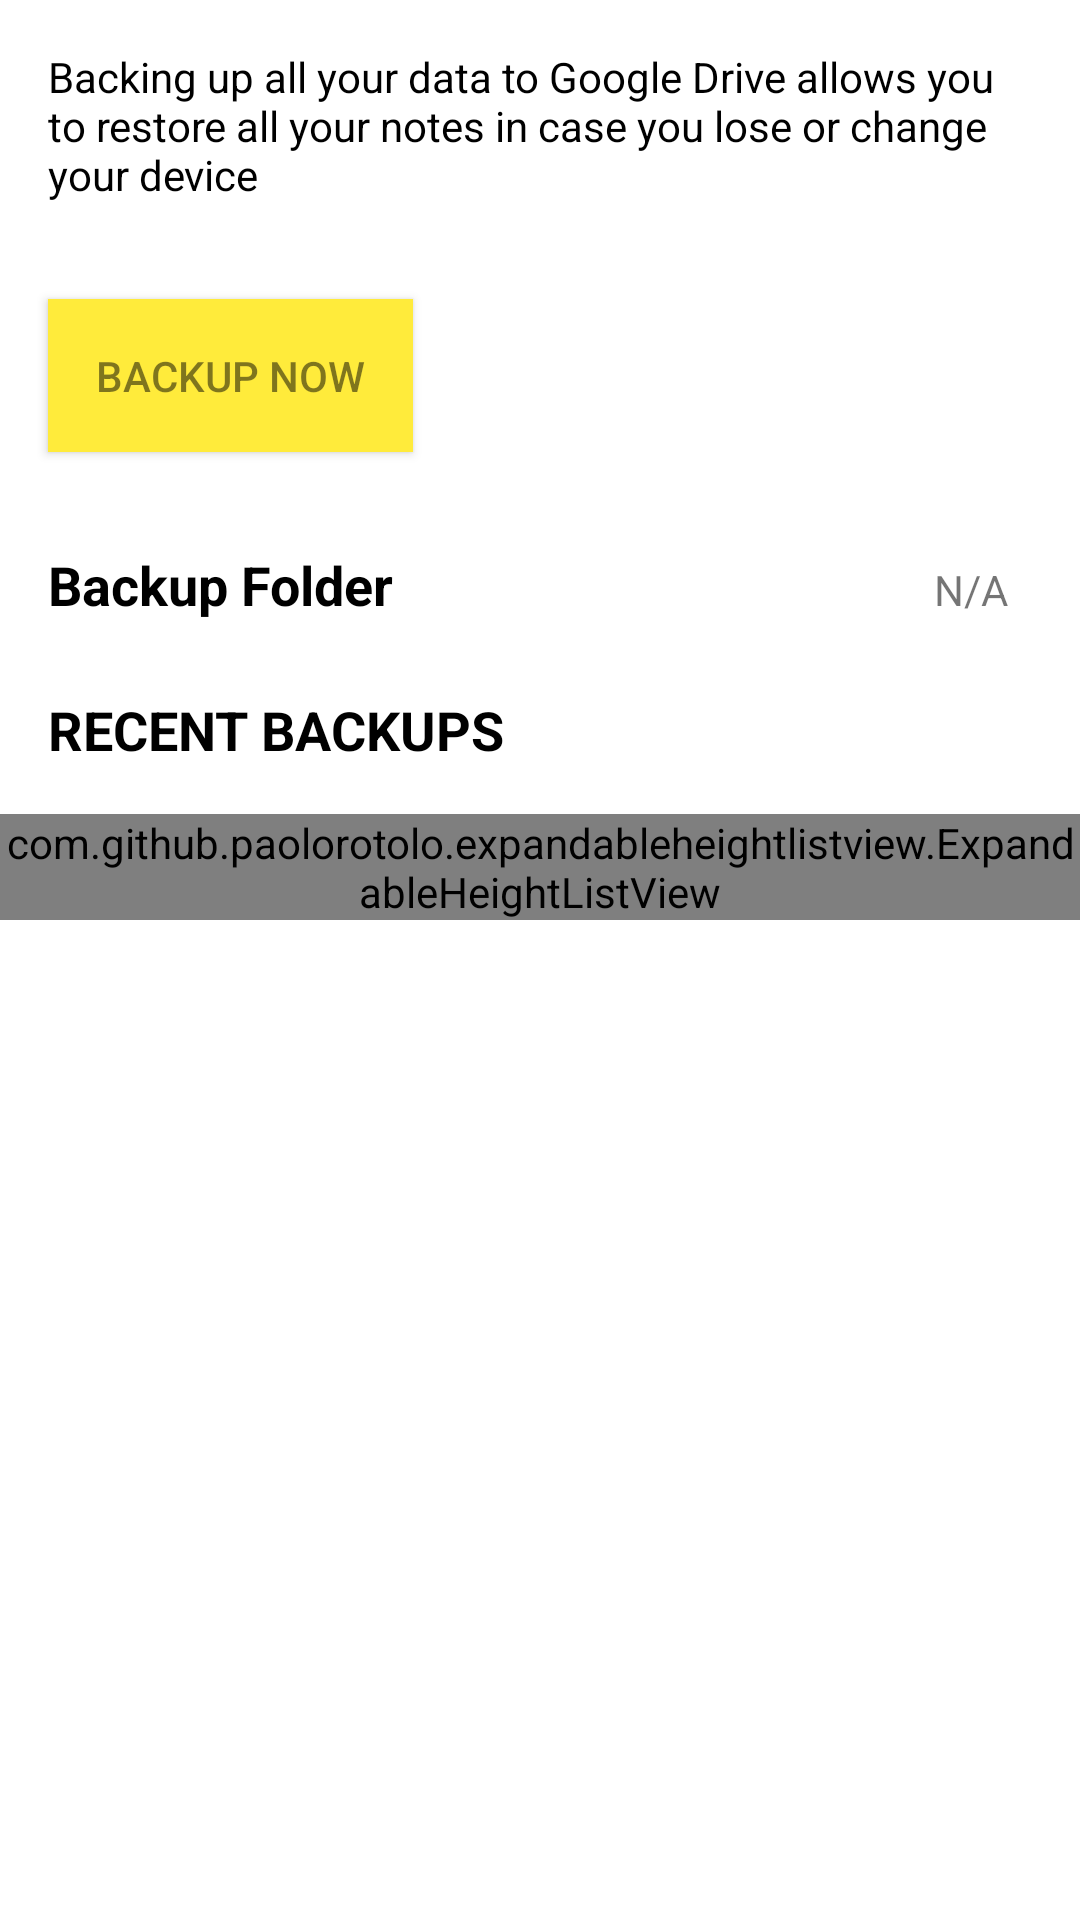

Layout XML and referenced resources for this Android screen:
<!-- AndroidManifest.xml: application theme AppTheme -->
<!-- res/layout/activity_backup_2.xml -->
<?xml version="1.0" encoding="utf-8"?>
<LinearLayout xmlns:android="http://schemas.android.com/apk/res/android"
    xmlns:app="http://schemas.android.com/apk/res-auto"
    android:orientation="vertical"
    android:background="#ffffff"
    android:layout_width="match_parent"
    android:layout_height="match_parent">

    <ScrollView
        android:layout_width="match_parent"
        android:layout_height="match_parent">
        <LinearLayout
            android:layout_width="match_parent"
            android:layout_height="wrap_content">
            <LinearLayout
                android:layout_width="match_parent"
                android:layout_height="wrap_content"
                android:orientation="vertical">

                <TextView
                    android:layout_width="match_parent"
                    android:layout_height="wrap_content"
                    android:layout_margin="16dp"
                    android:text="Backing up all your data to Google Drive allows you to restore all your notes in case you lose or change your device"
                    android:textColor="#000000"
                    android:layout_marginBottom="16dp"/>
                <Button
                    android:id="@+id/activity_backup_drive_button_backup"
                    android:padding="16dp"
                    android:layout_margin="16dp"
                    android:layout_width="wrap_content"
                    android:layout_height="wrap_content"
                    android:background="@color/colorAccentSecondary"
                    android:textColor="#80000000"
                    android:text="Backup now"/>

                <LinearLayout
                    android:id="@+id/activity_backup_drive_button_folder"
                    android:layout_width="match_parent"
                    android:layout_height="wrap_content"
                    android:background="?android:attr/selectableItemBackground"
                    android:paddingTop="8dp"
                    android:orientation="horizontal">
                    <TextView
                        android:layout_width="wrap_content"
                        android:layout_height="wrap_content"
                        android:layout_marginTop="8dp"
                        android:layout_marginBottom="8dp"
                        android:layout_marginLeft="16dp"
                        android:textColor="#000000"
                        android:textStyle="bold"
                        android:textSize="18sp"
                        android:text="Backup Folder"
                        />
                    <TextView
                        android:id="@+id/activity_backup_drive_textview_folder"
                        android:layout_width="match_parent"
                        android:layout_height="wrap_content"
                        android:layout_margin="8dp"
                        android:paddingRight="16dp"
                        android:gravity="right"
                        android:text="N/A"/>
                </LinearLayout>
                <TextView
                    android:id="@+id/activity_backup_drive_button_manage_drive"
                    android:layout_width="wrap_content"
                    android:layout_height="wrap_content"
                    android:visibility="gone"
                    android:layout_marginLeft="12dp"
                    android:padding="4dp"
                    android:background="?android:attr/selectableItemBackground"
                    android:text="Open Drive"
                    android:textAllCaps="true"
                    android:textSize="12sp"
                    android:textColor="#000000"
                    android:textStyle="bold" />
                <TextView
                    android:layout_width="wrap_content"
                    android:layout_height="wrap_content"
                    android:layout_margin="16dp"
                    android:textSize="18sp"
                    android:textAllCaps="true"
                    android:textColor="#000000"
                    android:textStyle="bold"
                    android:text="Recent Backups"
                    />
                <com.github.paolorotolo.expandableheightlistview.ExpandableHeightListView
                    android:id="@+id/activity_backup_drive_listview_restore"
                    android:layout_width="fill_parent"
                    android:layout_height="wrap_content">
                </com.github.paolorotolo.expandableheightlistview.ExpandableHeightListView>
            </LinearLayout>
        </LinearLayout>
    </ScrollView>
</LinearLayout>
<!-- resources referenced by this layout -->
<resources>
  <color name="colorAccentSecondary">#FFEB3B</color>
</resources>
